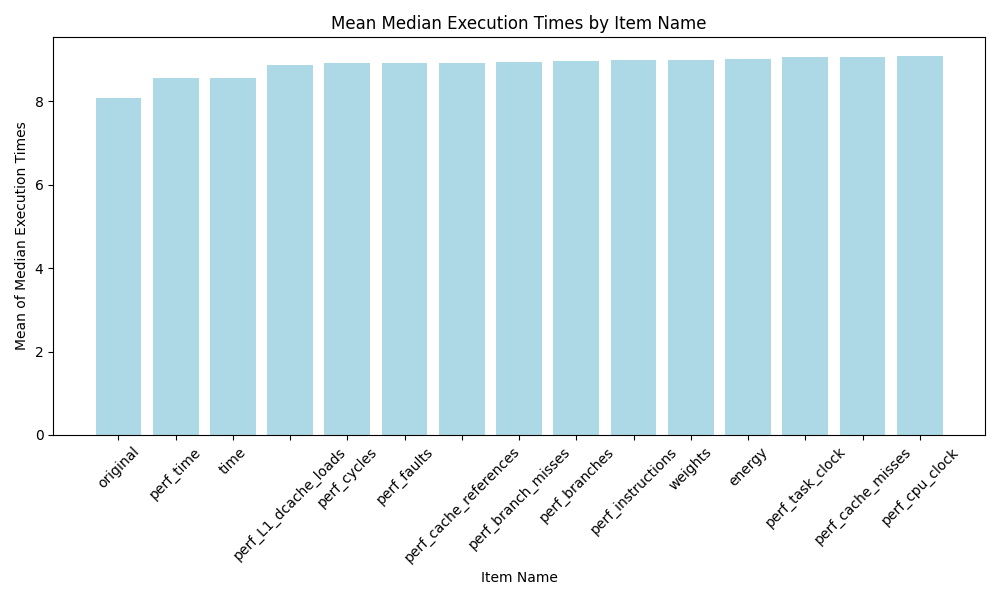

Source data for this figure (header and first rows):
item_name_orig, mean_median_execution_time, rank
original, 8.07, 1.0
perf_time, 8.555, 2.0
time, 8.557, 3.0
perf_L1_dcache_loads, 8.87, 4.0
perf_cycles, 8.909, 5.0
perf_faults, 8.915, 6.0
perf_cache_references, 8.92, 7.0
perf_branch_misses, 8.934, 8.0
perf_branches, 8.961, 9.0
perf_instructions, 8.989, 10.0
weights, 8.995, 11.0
energy, 9.006, 12.0
perf_task_clock, 9.054, 13.0
perf_cache_misses, 9.065, 14.0
perf_cpu_clock, 9.083, 15.0
